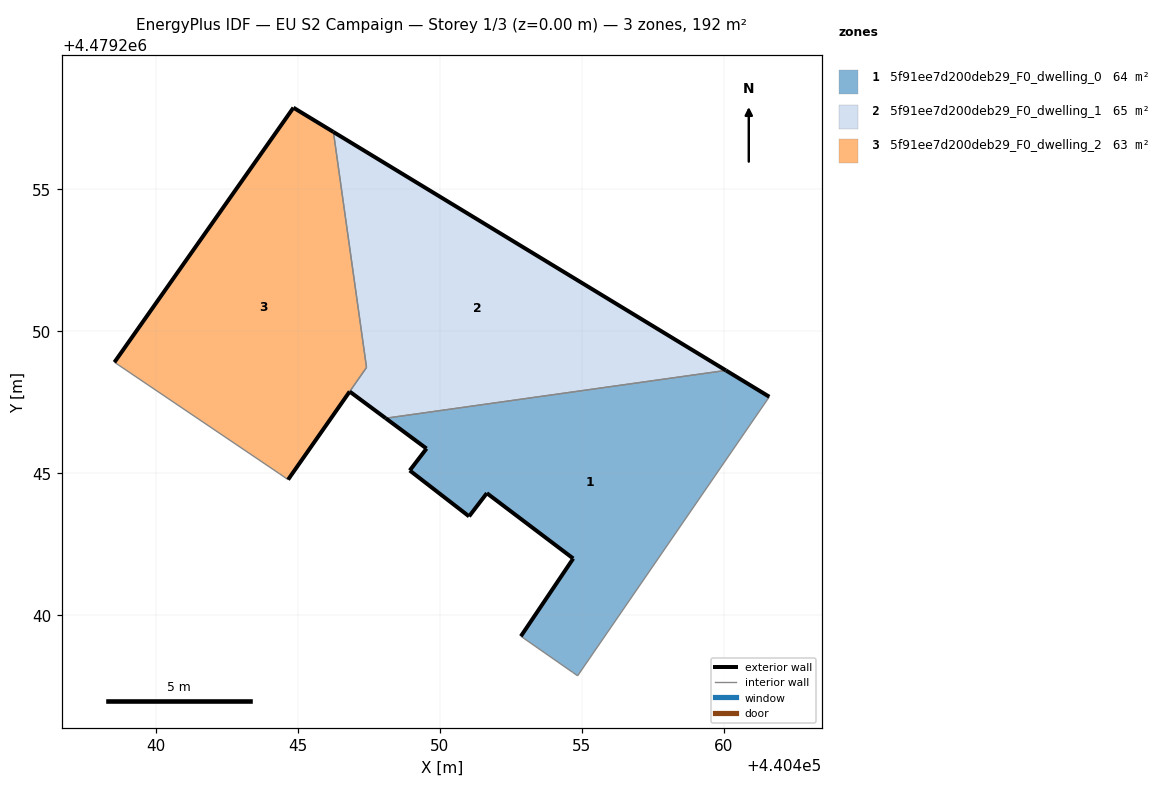
=== STOREY PLAN SPEC (per zone: floor XY polygon, exterior-wall plan segments, windows/doors) ===
zone 1: 5f91ee7d200deb29_F0_dwelling_0  (64.0 m²)
  floor: (440454.85, 4479237.87) (440461.60, 4479247.70) (440460.07, 4479248.62) (440448.09, 4479246.94) (440449.53, 4479245.87) (440448.94, 4479245.10) (440451.03, 4479243.48) (440451.65, 4479244.30) (440454.70, 4479242.00) (440452.85, 4479239.26) (440454.67, 4479237.99)
  exterior wall: (440449.53, 4479245.87) – (440448.09, 4479246.94)  [1.8 m]
  exterior wall: (440460.07, 4479248.62) – (440461.60, 4479247.70)  [1.8 m]
  exterior wall: (440452.85, 4479239.26) – (440454.70, 4479242.00)  [3.3 m]
  exterior wall: (440454.70, 4479242.00) – (440451.65, 4479244.30)  [3.8 m]
  exterior wall: (440451.65, 4479244.30) – (440451.03, 4479243.48)  [1.0 m]
  exterior wall: (440451.03, 4479243.48) – (440448.94, 4479245.10)  [2.6 m]
  exterior wall: (440448.94, 4479245.10) – (440449.53, 4479245.87)  [1.0 m]
  interior walls: 4
zone 2: 5f91ee7d200deb29_F0_dwelling_1  (64.5 m²)
  floor: (440460.07, 4479248.62) (440446.25, 4479257.02) (440447.42, 4479248.73) (440446.82, 4479247.88) (440448.09, 4479246.94)
  exterior wall: (440446.25, 4479257.02) – (440460.07, 4479248.62)  [16.2 m]
  exterior wall: (440448.09, 4479246.94) – (440446.82, 4479247.88)  [1.6 m]
  interior walls: 3
zone 3: 5f91ee7d200deb29_F0_dwelling_2  (63.5 m²)
  floor: (440444.65, 4479244.78) (440447.42, 4479248.73) (440446.25, 4479257.02) (440444.84, 4479257.88) (440438.54, 4479248.91) (440444.36, 4479244.98)
  exterior wall: (440438.54, 4479248.91) – (440444.84, 4479257.88)  [11.0 m]
  exterior wall: (440444.84, 4479257.88) – (440446.25, 4479257.02)  [1.6 m]
  exterior wall: (440446.82, 4479247.88) – (440444.65, 4479244.78)  [3.8 m]
  interior walls: 4

=== DERIVED (storey summary) ===
Building: EU S2 Campaign
Storey: 1 of 3  (floor level z = 0.00 m)
Storey gross floor area: 192.0 m²
Zones on this storey: 3
  - 5f91ee7d200deb29_F0_dwelling_0: floor 64.0 m²; exterior wall 15.3 m (46.0 m²); WWR 0.0%
  - 5f91ee7d200deb29_F0_dwelling_1: floor 64.5 m²; exterior wall 17.8 m (53.3 m²); WWR 0.0%
  - 5f91ee7d200deb29_F0_dwelling_2: floor 63.5 m²; exterior wall 16.4 m (49.2 m²); WWR 0.0%
Zone adjacency (shared interzone walls):
  - 5f91ee7d200deb29_F0_dwelling_0 ↔ 5f91ee7d200deb29_F0_dwelling_1
  - 5f91ee7d200deb29_F0_dwelling_1 ↔ 5f91ee7d200deb29_F0_dwelling_2